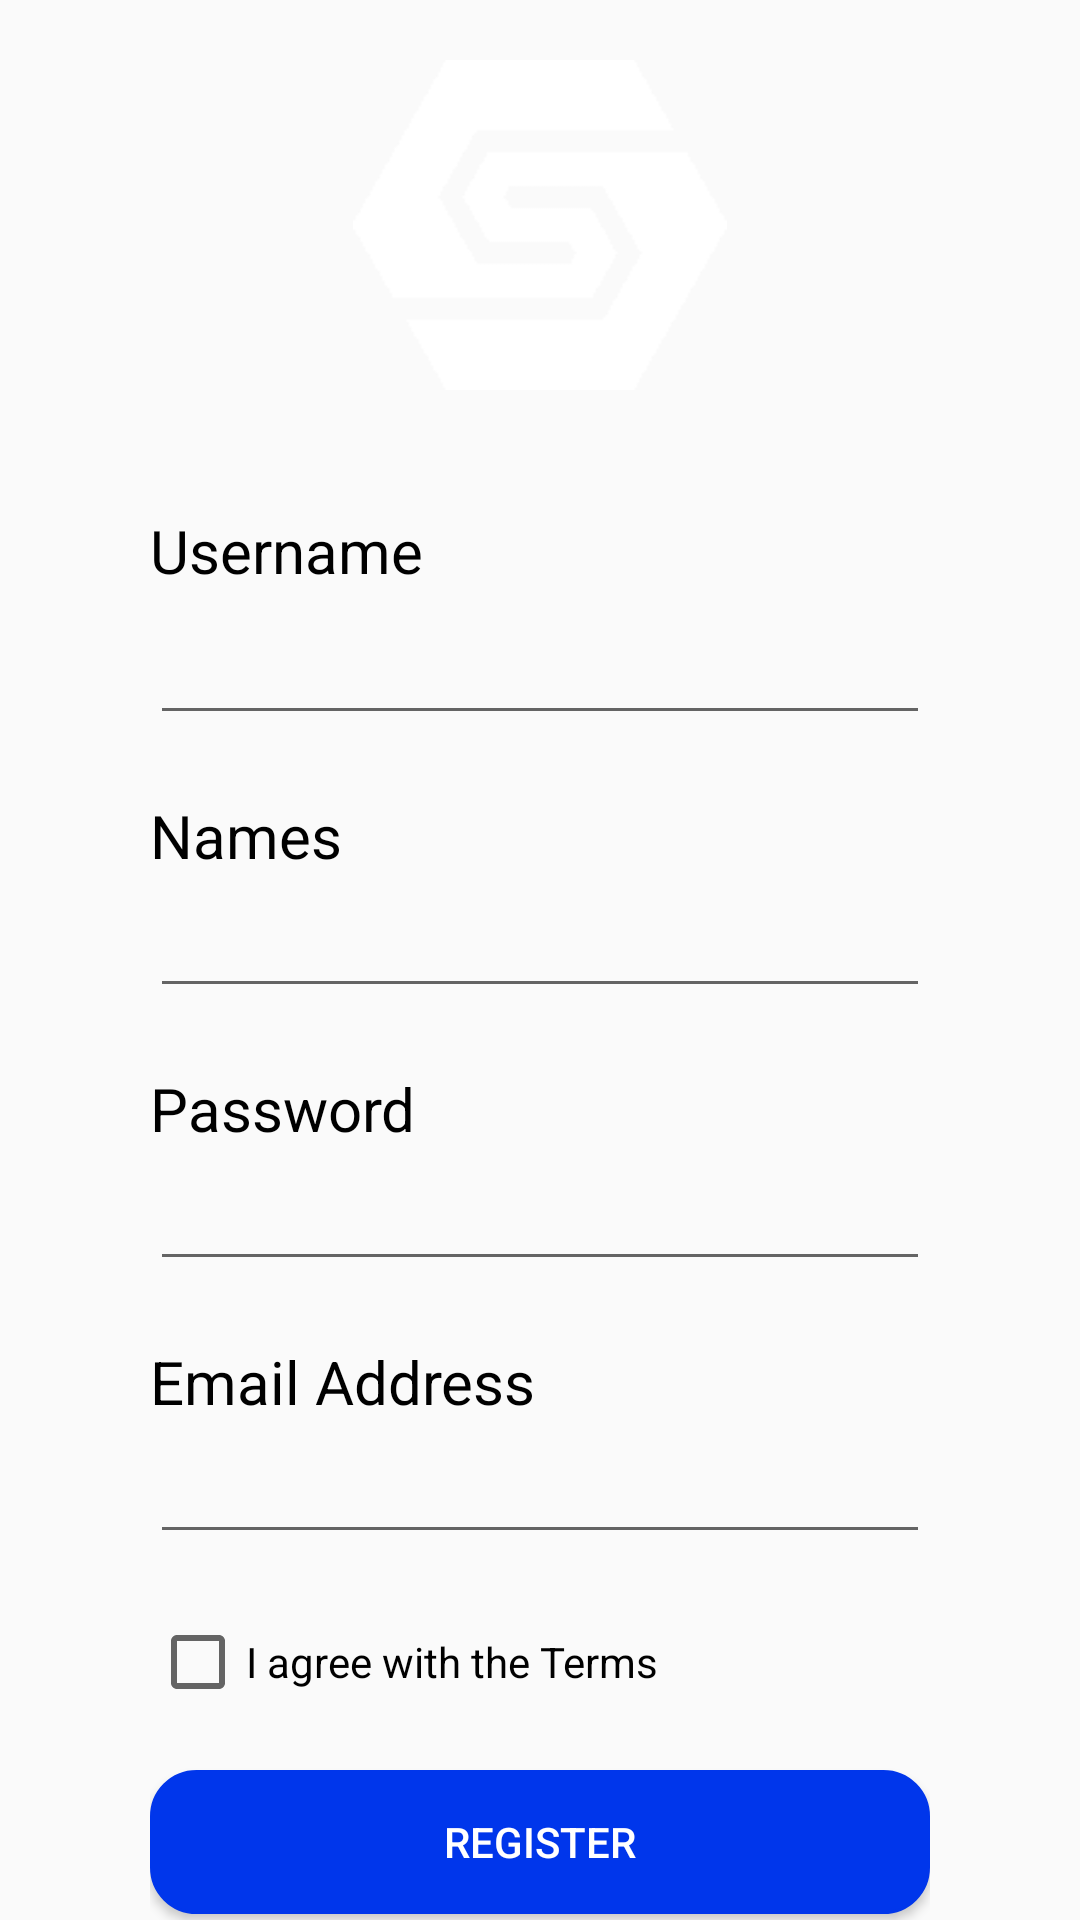

Here is an Android app screen rendered from its layout file. Give the layout XML and the strings, colors and styles it references.
<!-- AndroidManifest.xml: application theme Theme.AppCompat.Light.NoActionBar -->
<!-- res/layout/activity_register.xml -->
<?xml version="1.0" encoding="utf-8"?>
<androidx.constraintlayout.widget.ConstraintLayout xmlns:android="http://schemas.android.com/apk/res/android"
    xmlns:app="http://schemas.android.com/apk/res-auto"
    xmlns:tools="http://schemas.android.com/tools"
    android:layout_width="match_parent"
    android:layout_height="match_parent"
    tools:context=".Register">

    <LinearLayout
        android:layout_width="match_parent"
        android:layout_height="match_parent"
        android:orientation="vertical">

        <ImageView
            android:id="@+id/imageView"
            android:layout_width="match_parent"
            android:layout_height="150dp"
            android:background="@mipmap/form_background"
            android:padding="20dp"
            app:srcCompat="@mipmap/senati_white" />

        <LinearLayout
            android:layout_width="match_parent"
            android:layout_height="match_parent"
            android:paddingLeft="50dp"
            android:paddingRight="50dp"
            android:orientation="vertical">

            <TextView
                android:id="@+id/lblUser"
                android:layout_width="match_parent"
                android:layout_height="wrap_content"
                android:layout_marginTop="20dp"
                android:textColor="#000"
                android:textSize="20dp"
                android:text="Username" />

            <EditText
                android:id="@+id/txtUserRegister"
                android:layout_width="match_parent"
                android:layout_height="wrap_content"
                android:ems="10"
                android:inputType="textPersonName"
                android:minHeight="48dp"
                android:text=""
                android:textColor="#000"
                android:textSize="20dp"/>

            <TextView
                android:id="@+id/lblNames"
                android:layout_width="match_parent"
                android:layout_height="wrap_content"
                android:layout_marginTop="20dp"
                android:textColor="#000"
                android:textSize="20dp"
                android:text="Names" />

            <EditText
                android:id="@+id/txtNamesRegister"
                android:layout_width="match_parent"
                android:layout_height="wrap_content"
                android:ems="10"
                android:inputType="textPersonName"
                android:text=""
                android:textColor="#000"
                android:textSize="20dp"/>

            <TextView
                android:id="@+id/lblPassword"
                android:layout_width="match_parent"
                android:layout_height="wrap_content"
                android:layout_marginTop="20dp"
                android:textColor="#000"
                android:textSize="20dp"
                android:text="Password" />

            <EditText
                android:id="@+id/txtPasswordRegister"
                android:layout_width="match_parent"
                android:layout_height="wrap_content"
                android:ems="10"
                android:textColor="#000"
                android:textSize="20dp"
                android:inputType="textPassword" />

            <TextView
                android:id="@+id/lblEmail"
                android:layout_width="match_parent"
                android:layout_height="wrap_content"
                android:layout_marginTop="20dp"
                android:textColor="#000"
                android:textSize="20dp"
                android:text="Email Address" />

            <EditText
                android:id="@+id/txtEmailRegister"
                android:layout_width="match_parent"
                android:layout_height="wrap_content"
                android:ems="10"
                android:textColor="#000"
                android:textSize="20dp"
                android:inputType="textEmailAddress" />

            <CheckBox
                android:id="@+id/checkBox2"
                android:layout_width="match_parent"
                android:layout_height="wrap_content"
                android:layout_marginTop="20dp"
                android:textColor="#000"
                android:textSize="14dp"
                android:text="I agree with the Terms" />

            <Button
                android:id="@+id/btnRegister"
                android:layout_width="match_parent"
                android:layout_height="wrap_content"
                android:layout_marginTop="20dp"
                android:background="@drawable/rounder_borders"
                android:text="Register"
                android:onClick="onClickRegister"
                android:textColor="#fff"/>

            <TextView
                android:id="@+id/btnReturn"
                android:layout_width="match_parent"
                android:layout_height="wrap_content"
                android:onClick="onClickRegister"
                android:textAlignment="center"
                android:layout_marginTop="5dp"
                android:textSize="20dp"
                android:text="Return" />

        </LinearLayout>


    </LinearLayout>

</androidx.constraintlayout.widget.ConstraintLayout>
<!-- resources referenced by this layout -->
<resources>
  <!-- drawable rounder_borders (drawable) -->
  <?xml version="1.0" encoding="utf-8"?>
  <selector xmlns:android="http://schemas.android.com/apk/res/android">
      <item android:state_pressed="true" >
          <shape android:shape="rectangle"  >
              <corners android:radius="15dip" />
              <stroke android:width="1dip" android:color="#0036EB" />
              <solid android:color="#3173FF"/>
          </shape>
      </item>
      <item android:state_focused="true">
          <shape android:shape="rectangle"  >
              <corners android:radius="15dip" />
              <stroke android:width="1dip" android:color="#0036EB" />
              <solid android:color="#003BB8"/>
          </shape>
      </item>
      <item >
          <shape android:shape="rectangle"  >
              <corners android:radius="15dip" />
              <stroke android:width="1dip" android:color="#0036EB" />
              <solid android:color="#0036EB"/>
          </shape>
      </item>
  </selector>
  <!-- mipmap senati_white: png bitmap (mipmap-hdpi, 685 bytes) -->
</resources>
